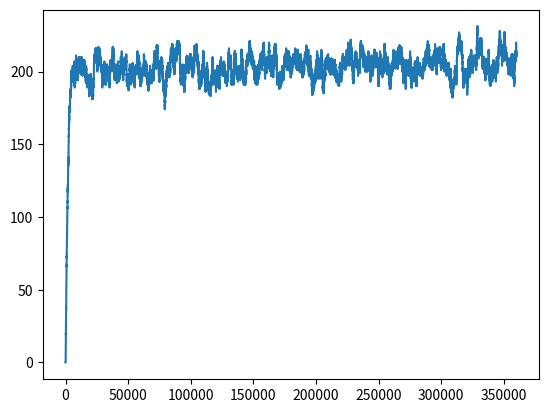

Reproduce this figure in Python.
import numpy as np
import matplotlib.pyplot as plt
from numpy.random import rand
from time import sleep
# print("hej")

L  = 30

alpha = .9
beta = .2
q = .3



Nr = 14
tmax = 3600 * 100
dt = 4

kp = 1/60
kd = 1/1800
Np0 = 0
lattice  = np.zeros(L)

meanlength = int(tmax/2)
mean = np.empty(10)
tarr = np.linspace(0, tmax-1, int((tmax-1)/dt))
# print(tarr)


def move_rib(lattice, i):
    lattice[i] -=1
    lattice[i+1] +=1
    return lattice

def valid_move(lattice, i):
    return (lattice[i+1] == 0) and (lattice[i] > 0)
# rib_index = np.where(lattice>0)[0]
# print(rib_index)
# proteins_produced = 0
ind = 0
proteins_produced = np.zeros(len(tarr))
for t in range(len(tarr)):

    proteins_produced[ind] = proteins_produced[ind - 1]
    rib_index = np.where(lattice>0)[0]
    # print(rib_index)
    np.random.shuffle(rib_index)
    for i in rib_index:
        if i != L-1:
            if ((rand() < dt * q) and valid_move(lattice,i)):
                lattice[i+1] += 1
                lattice[i] -= 1
    if ((lattice[0]==0) and (rand() < dt * alpha * Nr)):
        lattice[0] += 1
        Nr -=1
    if ((lattice[L-1]>0) and (rand() < dt * beta)):
        lattice[L-1] -= 1
        proteins_produced[ind] += 1
        Nr +=1
    if (rand() < dt * kd * proteins_produced[ind]):
        proteins_produced[ind] -= 1
    # print(f"{lattice}\n")
    # print(proteins_produced)
    ind +=1
    # sleep(.1)
print(proteins_produced)

plt.plot(tarr, proteins_produced)
plt.show()
